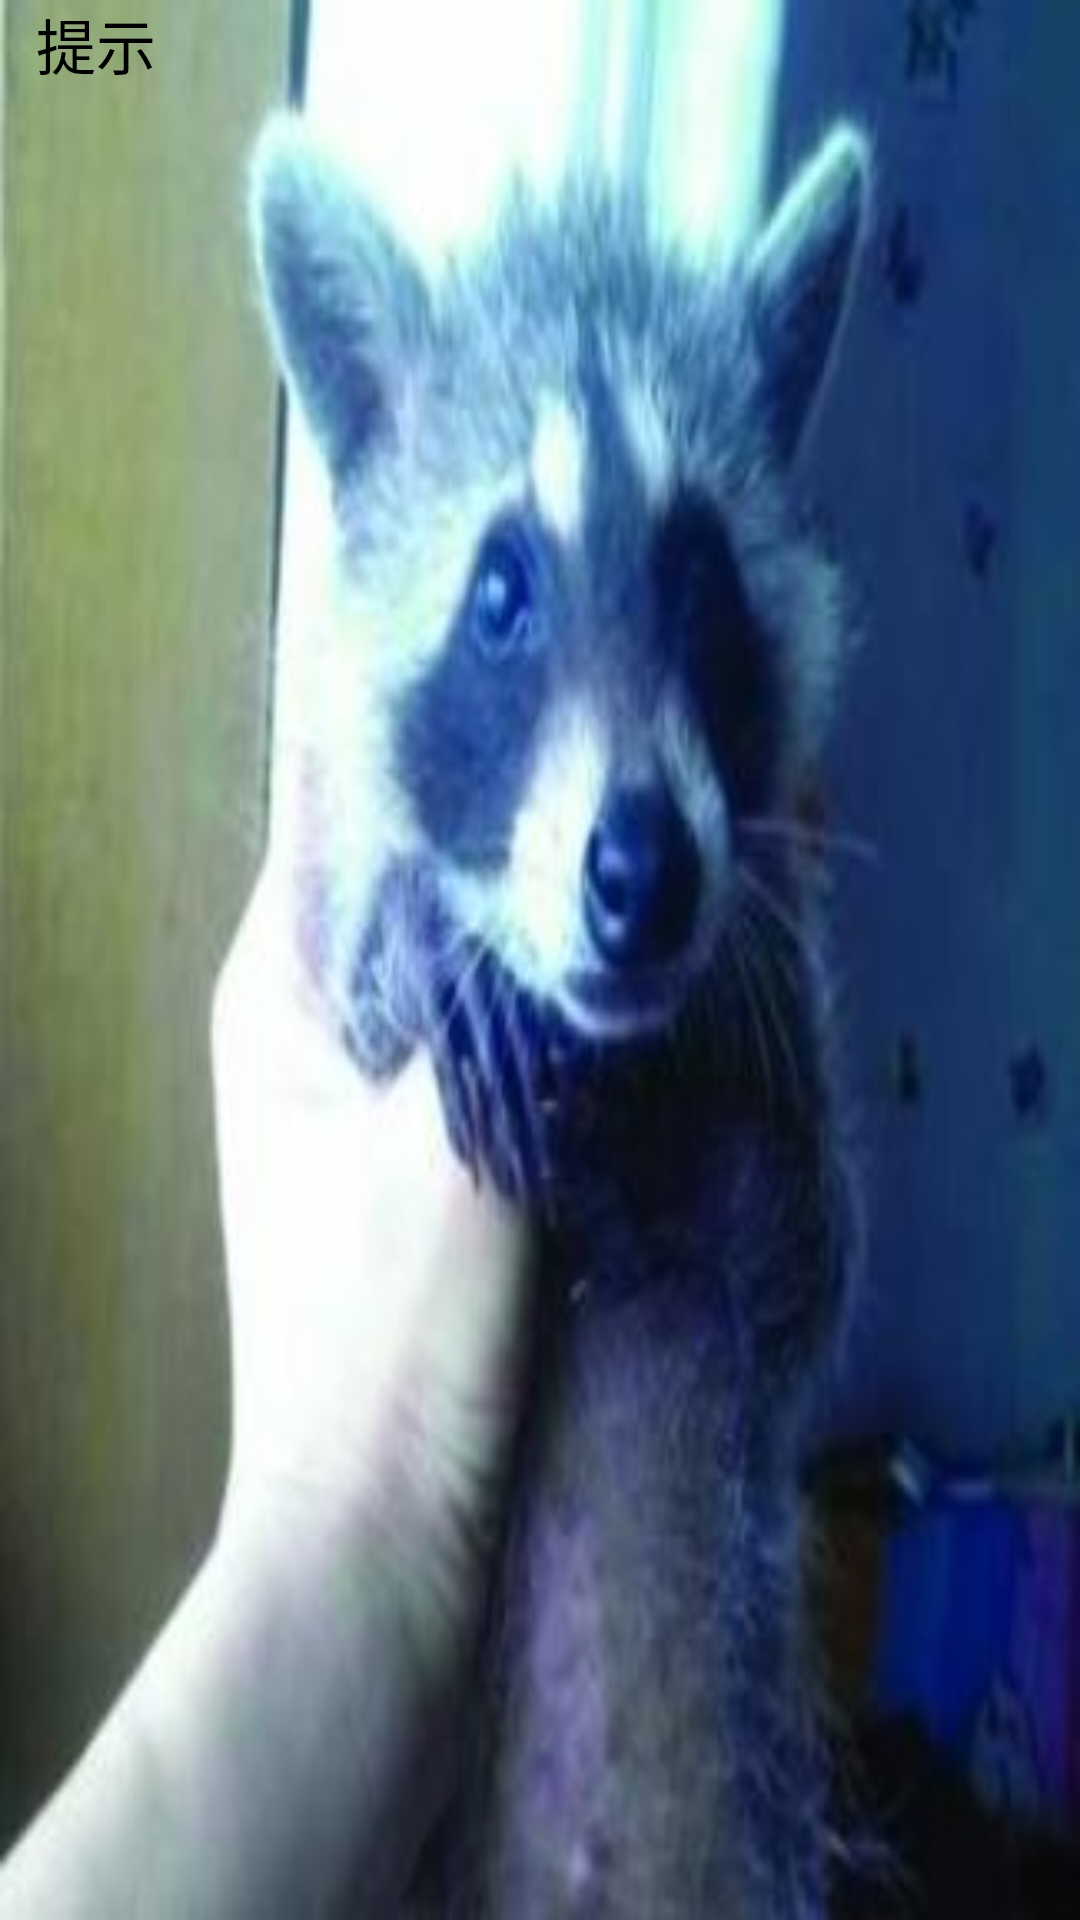

Here is an Android app screen rendered from its layout file. Give the layout XML and the strings, colors and styles it references.
<!-- AndroidManifest.xml: application theme AppTheme -->
<!-- res/layout/dialog_logout.xml -->
<?xml version="1.0" encoding="utf-8"?>
<LinearLayout xmlns:android="http://schemas.android.com/apk/res/android"
	android:layout_width="match_parent"
	android:layout_height="230dp"
    android:background="@drawable/splash"
	android:orientation="vertical">
    
    <RelativeLayout
		android:layout_width="match_parent"
		android:layout_height="wrap_content"
		>
		<androidx.appcompat.widget.AppCompatImageView
			android:id="@+id/iv_logo"
			android:layout_width="wrap_content"
			android:layout_height="wrap_content"
			android:src="@drawable/app_icon"
			android:layout_gravity="center_vertical"
			android:layout_marginLeft="10dp"
			android:layout_marginTop="10dp"
			/>
		<androidx.appcompat.widget.AppCompatTextView
			android:layout_width="wrap_content"
			android:layout_height="wrap_content"
			android:text="提示"
			android:layout_centerVertical="true"
			android:layout_toRightOf="@id/iv_logo"
			android:textSize="20sp"
			android:layout_marginLeft="2dp"
			android:textColor="@color/black"/>
	</RelativeLayout>
	<androidx.appcompat.widget.AppCompatTextView
		android:id="@+id/tv_title"
		android:layout_width="wrap_content"
		android:layout_height="wrap_content"
		android:layout_gravity="center_vertical"
		android:textSize="15sp"
		android:textColor="@color/black"
		android:layout_marginLeft="25dp"
		android:layout_marginTop="10dp"
		android:layout_marginBottom="10dp"
		/>

</LinearLayout>
<!-- resources referenced by this layout -->
<resources>
  <color name="black">#000000</color>
  <!-- drawable splash: jpg bitmap (drawable-xxhdpi, 12395 bytes) -->
  <style name="AppTheme" parent="Theme.AppCompat.Light.DarkActionBar">
          
          <item name="colorPrimary">@color/colorPrimary</item>
          <item name="colorPrimaryDark">@color/colorPrimaryDark</item>
          <item name="colorAccent">@color/colorAccent</item>
      </style>
  <color name="colorPrimary">#3F51B5</color>
  <color name="colorPrimaryDark">#303F9F</color>
  <color name="colorAccent">#FF4081</color>
</resources>
